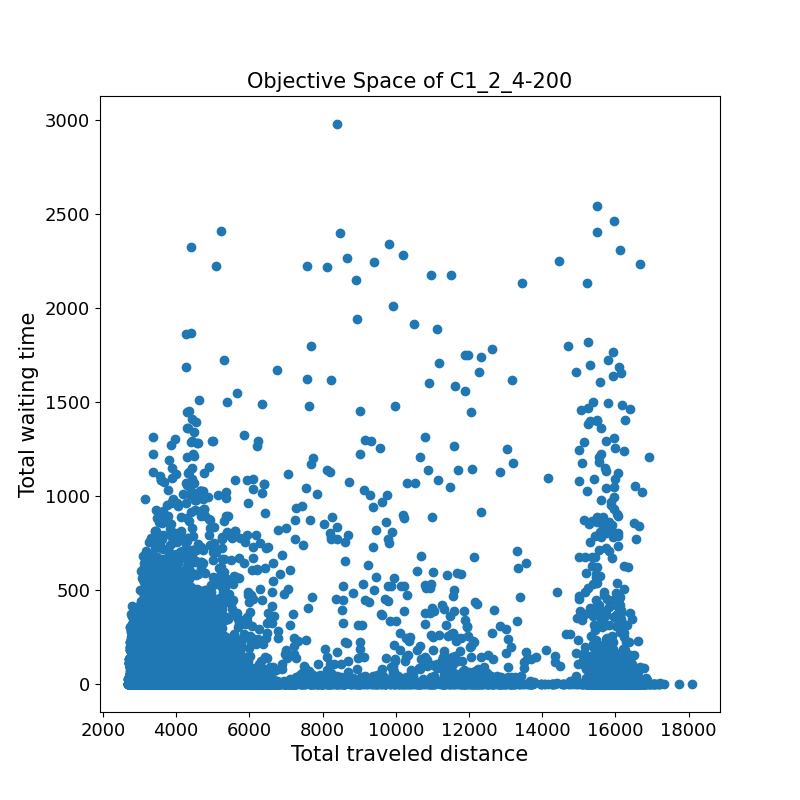

The file beside this chart, header and first rows:
4696.5	27.9	
2866	0.0	
4680	0.0	
2864	208.7	
2924	20.6	
3170	0.0	
15751	107.0	
2934	15.2	
3204	110.9	
3999	0.0	
3603	0.0	
3341	0.0	
4036	0.0	
3905	23.1	
3162	1.0	
2812	25.2	
11861	73.9	
3848	1.3	
4378	0.0	
4448	0.0	
3462	0.0	
4675	146.7	
2967	91.1	
3947	352.4	
3767	0.0	
4200	0.0	
3588	1.0	
3938	0.0	
4804	0.0	
4542	0.0	
4593	1.3	
5478	0.0	
4230	0.0	
2876	55.2	
3657	40.0	
16169	0.0	
5857	643.1	
3506	3.5	
3602	28.3	
3694	0.6	
3565	51.2	
8201	802.4	
15178	9.5	
3266	15.6	
5588	58.5	
3919	0.0	
3509	0.0	
2985	0.0	
4500	74.7	
4560	2.0	
3155	13.9	
3202	43.2	
3202	31.7	
2913	176.3	
4083	0.0	
3277	0.0	
3411	0.0	
3015	0.0	
3078	52.6	
4254	0.0	
3176	1.7	
... 22,917 more rows
